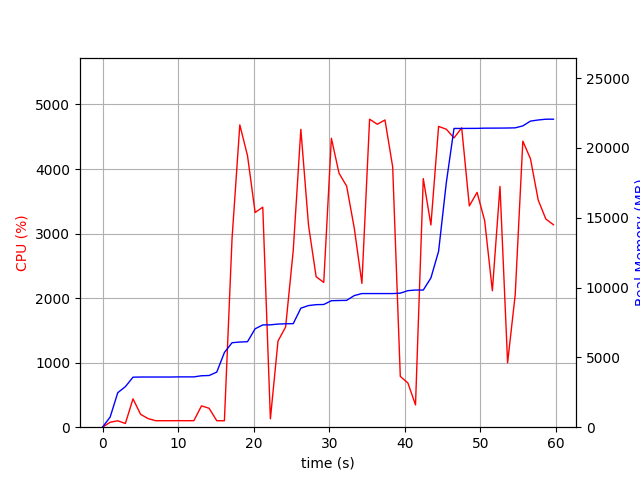

The table this chart was drawn from, first rows:
elapsed_time, nproc, cpu, mem_real, mem_virtual
3.695487976074219e-05, 1, 0.0, 6.996, 3185
1.006, 1, 76.5, 726.5, 1685
2.014, 1, 99.3, 2471, 4941
3.021, 2, 57.6, 2903, 5028
4.029, 1, 439.4, 3581, 9028
5.036, 1, 199.6, 3593, 9028
6.044, 1, 132.0, 3593, 9028
7.051, 1, 100.3, 3593, 9028
8.058, 1, 100.3, 3593, 9028
9.064, 1, 100.4, 3593, 9028
10.07, 1, 101.4, 3603, 9028
11.08, 1, 100.3, 3603, 9028
12.08, 1, 101.3, 3603, 9028
13.09, 1, 330.7, 3683, 9092
14.1, 1, 293.1, 3701, 9092
15.11, 1, 100.0, 3945, 9182
16.12, 1, 99.9, 5347, 11578
17.13, 1, 2923, 6049, 11578
18.16, 1, 4684, 6097, 11656
19.18, 1, 4206, 6122, 11658
20.19, 1, 3326, 7045, 12825
21.2, 1, 3409, 7324, 12864
22.21, 1, 129.0, 7328, 12864
23.22, 1, 1335, 7385, 13029
24.22, 1, 1553, 7404, 13029
25.23, 1, 2736, 7414, 13029
26.24, 1, 4615, 8521, 14255
27.25, 1, 3131, 8709, 14255
28.26, 1, 2332, 8773, 14255
29.27, 1, 2243, 8785, 14255
30.28, 1, 4477, 9057, 14587
31.29, 1, 3935, 9071, 14603
32.3, 1, 3735, 9081, 14603
33.31, 1, 3084, 9423, 14603
34.32, 1, 2229, 9567, 14603
35.33, 1, 4772, 9567, 14603
36.35, 1, 4694, 9567, 14603
37.37, 1, 4760, 9567, 14603
38.39, 1, 4034, 9567, 14603
39.39, 1, 787.3, 9596, 14603
40.4, 1, 685.1, 9776, 14795
41.41, 1, 345.4, 9820, 14795
42.44, 1, 3852, 9820, 14795
43.45, 1, 3133, 10686, 17355
44.46, 1, 4660, 12594, 25035
45.48, 1, 4617, 17500, 30213
46.5, 1, 4482, 21388, 30213
47.52, 1, 4638, 21388, 30213
48.53, 1, 3428, 21392, 30213
49.55, 1, 3638, 21394, 30213
50.56, 1, 3198, 21410, 30213
51.58, 1, 2114, 21412, 30213
52.59, 1, 3731, 21414, 30213
53.59, 1, 998.5, 21420, 30213
54.6, 1, 2054, 21432, 30213
55.61, 1, 4432, 21572, 30411
56.62, 1, 4158, 21915, 30773
57.65, 1, 3518, 21995, 30797
58.65, 1, 3225, 22051, 30797
59.66, 1, 3137, 22051, 30797
